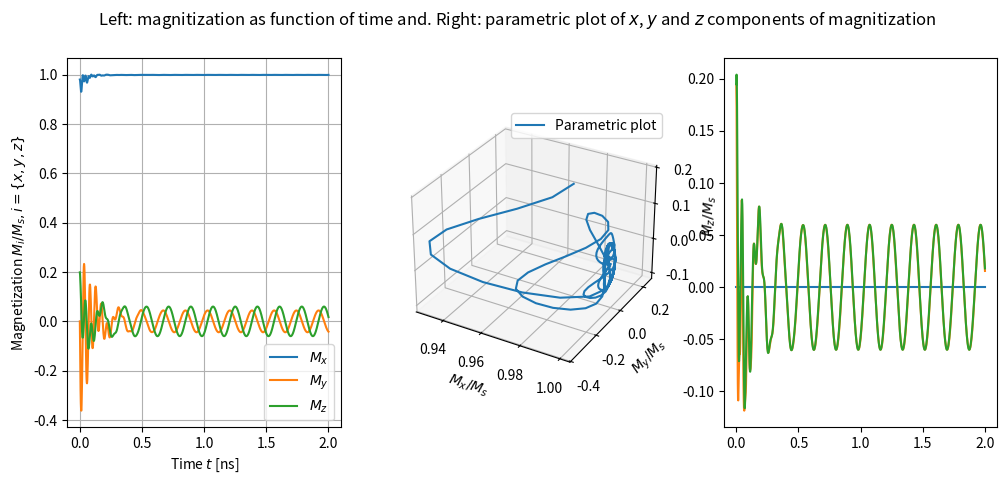

Write the Python code that produced this figure.
# -*- coding: utf-8 -*-
"""
Created on Thu May 21 15:29:12 2020

@author: Marijn Venderbosch, Roy Rosenkamp
"""

# Importing packages
import numpy as np
import matplotlib.pyplot as plt
from scipy.integrate import odeint
from mpl_toolkits.mplot3d import Axes3D
# Last import registers the 3D projection, but is otherwise unused 

# Constants in units of [10^6 A/m] from mathematica notebook '3MN220 LLG model.nb'
gamma = 176
mu0 = 0.4 * np.pi
theta_m = 0.2

# Gilbert damping
alpha = 0.05

# Microwave field
h = 0.1
f = 35.2

# Defining H field
# Saturation demagnitization 
Ms0 = 1.6
# Constant external field 
Hextx, Hexty, Hextz = [0.2 , 0 , 0]
# Demagnization tensor
Dx, Dy, Dz = [0 , -0.01, -0.99]


""" 
Defining system of differential equations

The right hand sides are copied from the mathematica file '3MN220 LLG model.nb'
Left hand sides are time derivatives, such that a system of 3 ODEs is obtained
For ease of use the three solved variables mx, my, mz are absorbed into one vector U
"""

def dUdt(U, t):
    # Absorbing mx, my, mz into vector U
    mx, my, mz = U
    
    # Defining Heff vector
    # Addition of constant term, microwave term and demagnization tensor term
    Hx = Hextx + Dx * Ms0 * mx 
    Hy = Hexty + Dy * Ms0 * my 
    Hz = Hextz + Dz * Ms0 * mz + h * np.cos(f*t)



    # For RHS see mathematica file
    dmxdt = -gamma * mu0 / (1 + alpha**2) * ( Hz * my - Hy * mz + alpha * ( Hy * mx * my - Hx * my**2 + Hz * mx * mz - Hx * mz**2))
    dmydt = -gamma * mu0 / (1 + alpha**2) * (-Hz * mx + Hx * mz + alpha * (-Hy * mx**2 + Hx * mx * my + Hz * my * mz - Hy * mz**2))
    dmzdt = -gamma * mu0 / (1 + alpha**2) * ( Hy * mx - Hx * my + alpha * (-Hz * mx**2 - Hz * my**2 + Hx * mx * mz + Hy * my * mz))

    return [dmxdt, dmydt, dmzdt]

# Create time vector. Start, stop and steps:
t_span = np.linspace(0 , 2 , 1001)

# Initial conditions. Alignment of vector m(t=0) under angle theta in x-y-plane
mx0 = np.cos(theta_m) 
my0 = 0
mz0 = np.sin(theta_m) 
Uzero = [mx0 , my0 , mz0]

# Solve system of equations DUdt for initial conditon Uzero and time range t_span
solution = odeint(dUdt, Uzero, t_span)
deriv = np.diff(solution)
cross = np.cross(solution,deriv)
sigma = [1,0,0]
crosss = np.cross(cross,sigma)


"""
Plotting. Two subplots next to each other. Left plot is 2D, right one is 3D
"""
# Defining figure aspect ratio and title
fig = plt.figure(figsize = plt.figaspect(.4))
fig.suptitle(r'Left: magnitization as function of time and. Right: parametric plot of $x$, $y$ and $z$ components of magnitization')

"""
Left plot
"""
# 1 by 2 subfigures, first subfigure
ax = fig.add_subplot(1 , 3 , 1)

# The 0th, 1st and 2nd columns of the vector 'solution' contain mx, my and mz respectively
ax.plot(t_span, solution[:, 0], label = r'$M_x$')
ax.plot(t_span, solution[:, 1], label = r'$M_y$')
ax.plot(t_span, solution[:, 2], label = r'$M_z$')

# Enable grid and legend
ax.grid(True)
ax.legend()

# :abels
ax.set_xlabel(r'Time $t$ [ns]'); 
ax.set_ylabel(r'Magnetization $M_i/M_s, i=\{x,y,z\}$')

"""
Right plot
"""
# 1 by 2 subfigures, first subfigure
ax = fig.add_subplot(1 , 3 , 2 , projection = '3d')
ax.plot(solution[:,0] , solution[:,1] , solution[:,2] , label = "Parametric plot")

# Enable legend
ax.legend()

# Labels
ax.set_xlabel(r'$M_x/M_s$')
ax.set_ylabel(r'$M_y/M_s$')
ax.set_zlabel(r'$M_z/M_s$')

ax = fig.add_subplot(1 , 3 , 3)
ax.plot(t_span, crosss[:, 0], label = r'$M_x$')
ax.plot(t_span, crosss[:, 1], label = r'$M_y$')
ax.plot(t_span, crosss[:, 2], label = r'$M_z$')


# Save result
plt.savefig('2D_and_3D_plot.pdf' , bbox_inches = 'tight')

